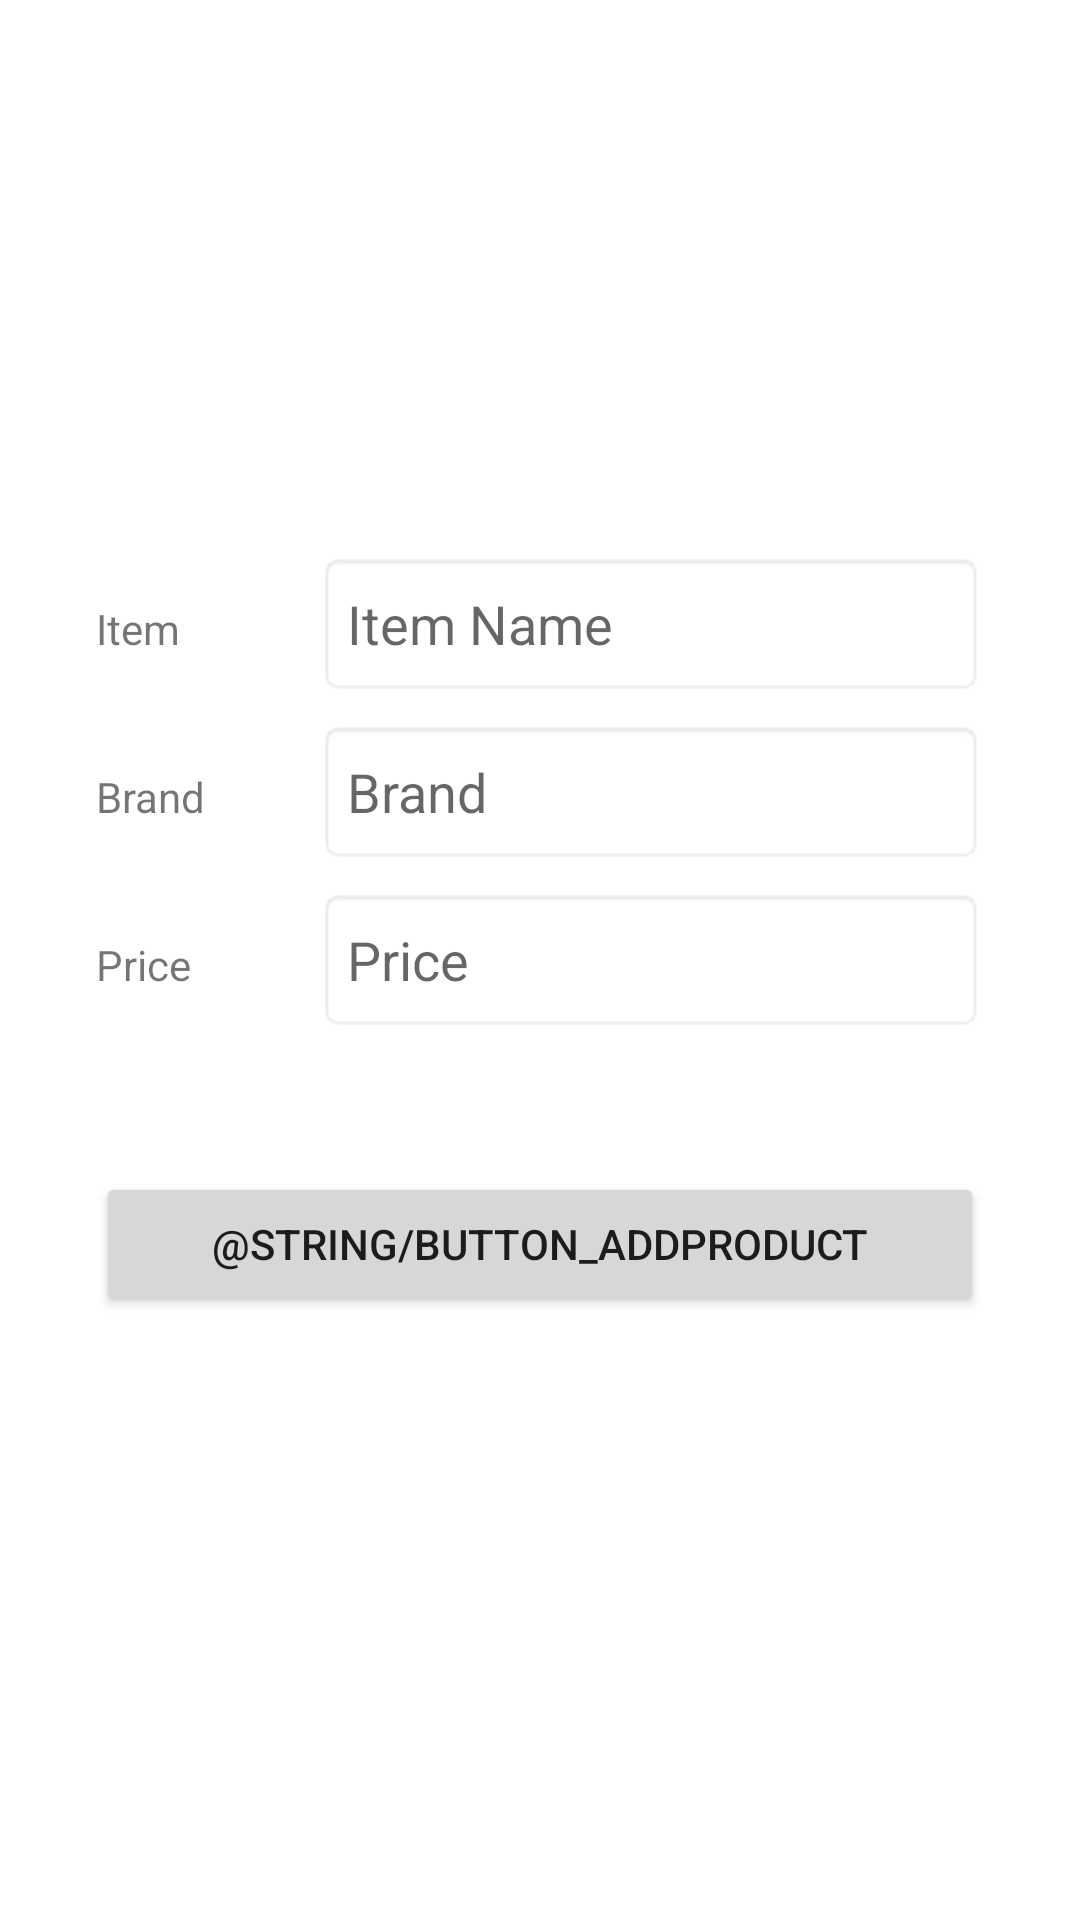

This screen was rendered from an Android layout file. Write that file and the resources it references.
<!-- AndroidManifest.xml: application theme Theme.CSCB_Project -->
<!-- res/layout/activity_create_product_page.xml -->
<?xml version="1.0" encoding="utf-8"?>
<androidx.constraintlayout.widget.ConstraintLayout xmlns:android="http://schemas.android.com/apk/res/android"
    xmlns:app="http://schemas.android.com/apk/res-auto"
    xmlns:tools="http://schemas.android.com/tools"
    android:layout_width="match_parent"
    android:layout_height="match_parent"
    tools:context=".CreateProductPage">

    <Button
        android:id="@+id/button3"
        android:layout_width="0dp"
        android:layout_height="48dp"
        android:layout_marginStart="32dp"
        android:layout_marginEnd="32dp"
        android:onClick="addProduct"
        android:text="@string/button_addProduct"
        app:layout_constraintBottom_toBottomOf="parent"
        app:layout_constraintEnd_toEndOf="parent"
        app:layout_constraintStart_toStartOf="parent"
        app:layout_constraintTop_toTopOf="parent"
        app:layout_constraintVertical_bias="0.66" />

    <TextView
        android:id="@+id/messageView"
        android:layout_width="0dp"
        android:layout_height="48dp"
        android:layout_marginStart="32dp"
        android:layout_marginEnd="32dp"
        android:layout_marginBottom="32dp"
        app:layout_constraintBottom_toTopOf="@+id/linearLayout3"
        app:layout_constraintEnd_toEndOf="parent"
        app:layout_constraintStart_toStartOf="parent" />

    <LinearLayout
        android:id="@+id/linearLayout"
        android:layout_width="0dp"
        android:layout_height="48dp"
        android:layout_marginStart="32dp"
        android:layout_marginEnd="32dp"
        android:orientation="horizontal"
        app:layout_constraintBottom_toBottomOf="parent"
        app:layout_constraintEnd_toEndOf="parent"
        app:layout_constraintVertical_bias="0.5"
        app:layout_constraintStart_toStartOf="parent"
        app:layout_constraintTop_toTopOf="parent">

        <TextView
            android:id="@+id/textView4"
            android:layout_width="0dp"
            android:layout_height="wrap_content"
            android:layout_weight="1"
            android:text="@string/label_price" />

        <EditText
            android:id="@+id/priceField"
            android:layout_width="0dp"
            android:layout_height="48dp"
            android:layout_weight="3"
            android:background="@android:drawable/editbox_background"
            android:hint="@string/label_price"
            android:inputType="numberSigned|numberDecimal" />

    </LinearLayout>

    <LinearLayout
        android:id="@+id/linearLayout3"
        android:layout_width="0dp"
        android:layout_height="48dp"
        android:layout_marginStart="32dp"
        android:layout_marginEnd="32dp"
        android:layout_marginBottom="8dp"
        android:orientation="horizontal"
        app:layout_constraintBottom_toTopOf="@+id/linearLayout2"
        app:layout_constraintEnd_toEndOf="parent"
        app:layout_constraintStart_toStartOf="parent" >

        <TextView
            android:id="@+id/textView14"
            android:layout_width="0dp"
            android:layout_height="wrap_content"
            android:layout_weight="1"
            android:text="@string/label_item" />

        <EditText
            android:id="@+id/itemNameField"
            android:layout_width="0dp"
            android:layout_height="48dp"
            android:layout_weight="3"
            android:background="@android:drawable/editbox_background"
            android:hint="@string/label_name"
            android:inputType="textPersonName" />
    </LinearLayout>

    <LinearLayout
        android:id="@+id/linearLayout2"
        android:layout_width="0dp"
        android:layout_height="48dp"
        android:layout_marginStart="32dp"
        android:layout_marginEnd="32dp"
        android:layout_marginBottom="8dp"
        android:orientation="horizontal"
        app:layout_constraintBottom_toTopOf="@+id/linearLayout"
        app:layout_constraintEnd_toEndOf="parent"
        app:layout_constraintStart_toStartOf="parent">

        <TextView
            android:id="@+id/textView19"
            android:layout_width="0dp"
            android:layout_height="wrap_content"
            android:layout_weight="1"
            android:text="@string/label_brand" />

        <EditText
            android:id="@+id/brandField"
            android:layout_width="0dp"
            android:layout_height="48dp"
            android:layout_weight="3"
            android:background="@android:drawable/editbox_background_normal"
            android:hint="@string/label_brand"
            android:inputType="textPersonName" />
    </LinearLayout>

</androidx.constraintlayout.widget.ConstraintLayout>
<!-- resources referenced by this layout -->
<resources>
  <string name="label_brand">Brand</string>
  <string name="label_item">Item</string>
  <string name="label_name">Item Name</string>
  <string name="label_price">Price</string>
  <style name="Theme.CSCB_Project" parent="Theme.MaterialComponents.DayNight.DarkActionBar">
          
          <item name="colorPrimary">@color/purple_500</item>
          <item name="colorPrimaryVariant">@color/purple_700</item>
          <item name="colorOnPrimary">@color/white</item>
          
          <item name="colorSecondary">@color/teal_200</item>
          <item name="colorSecondaryVariant">@color/teal_700</item>
          <item name="colorOnSecondary">@color/black</item>
          
          <item name="android:statusBarColor" tools:targetApi="l">?attr/colorPrimaryVariant</item>
          
      </style>
  <color name="purple_500">#FF6200EE</color>
  <color name="purple_700">#FF3700B3</color>
  <color name="white">#FFFFFFFF</color>
  <color name="teal_200">#FF03DAC5</color>
  <color name="teal_700">#FF018786</color>
  <color name="black">#FF000000</color>
</resources>
